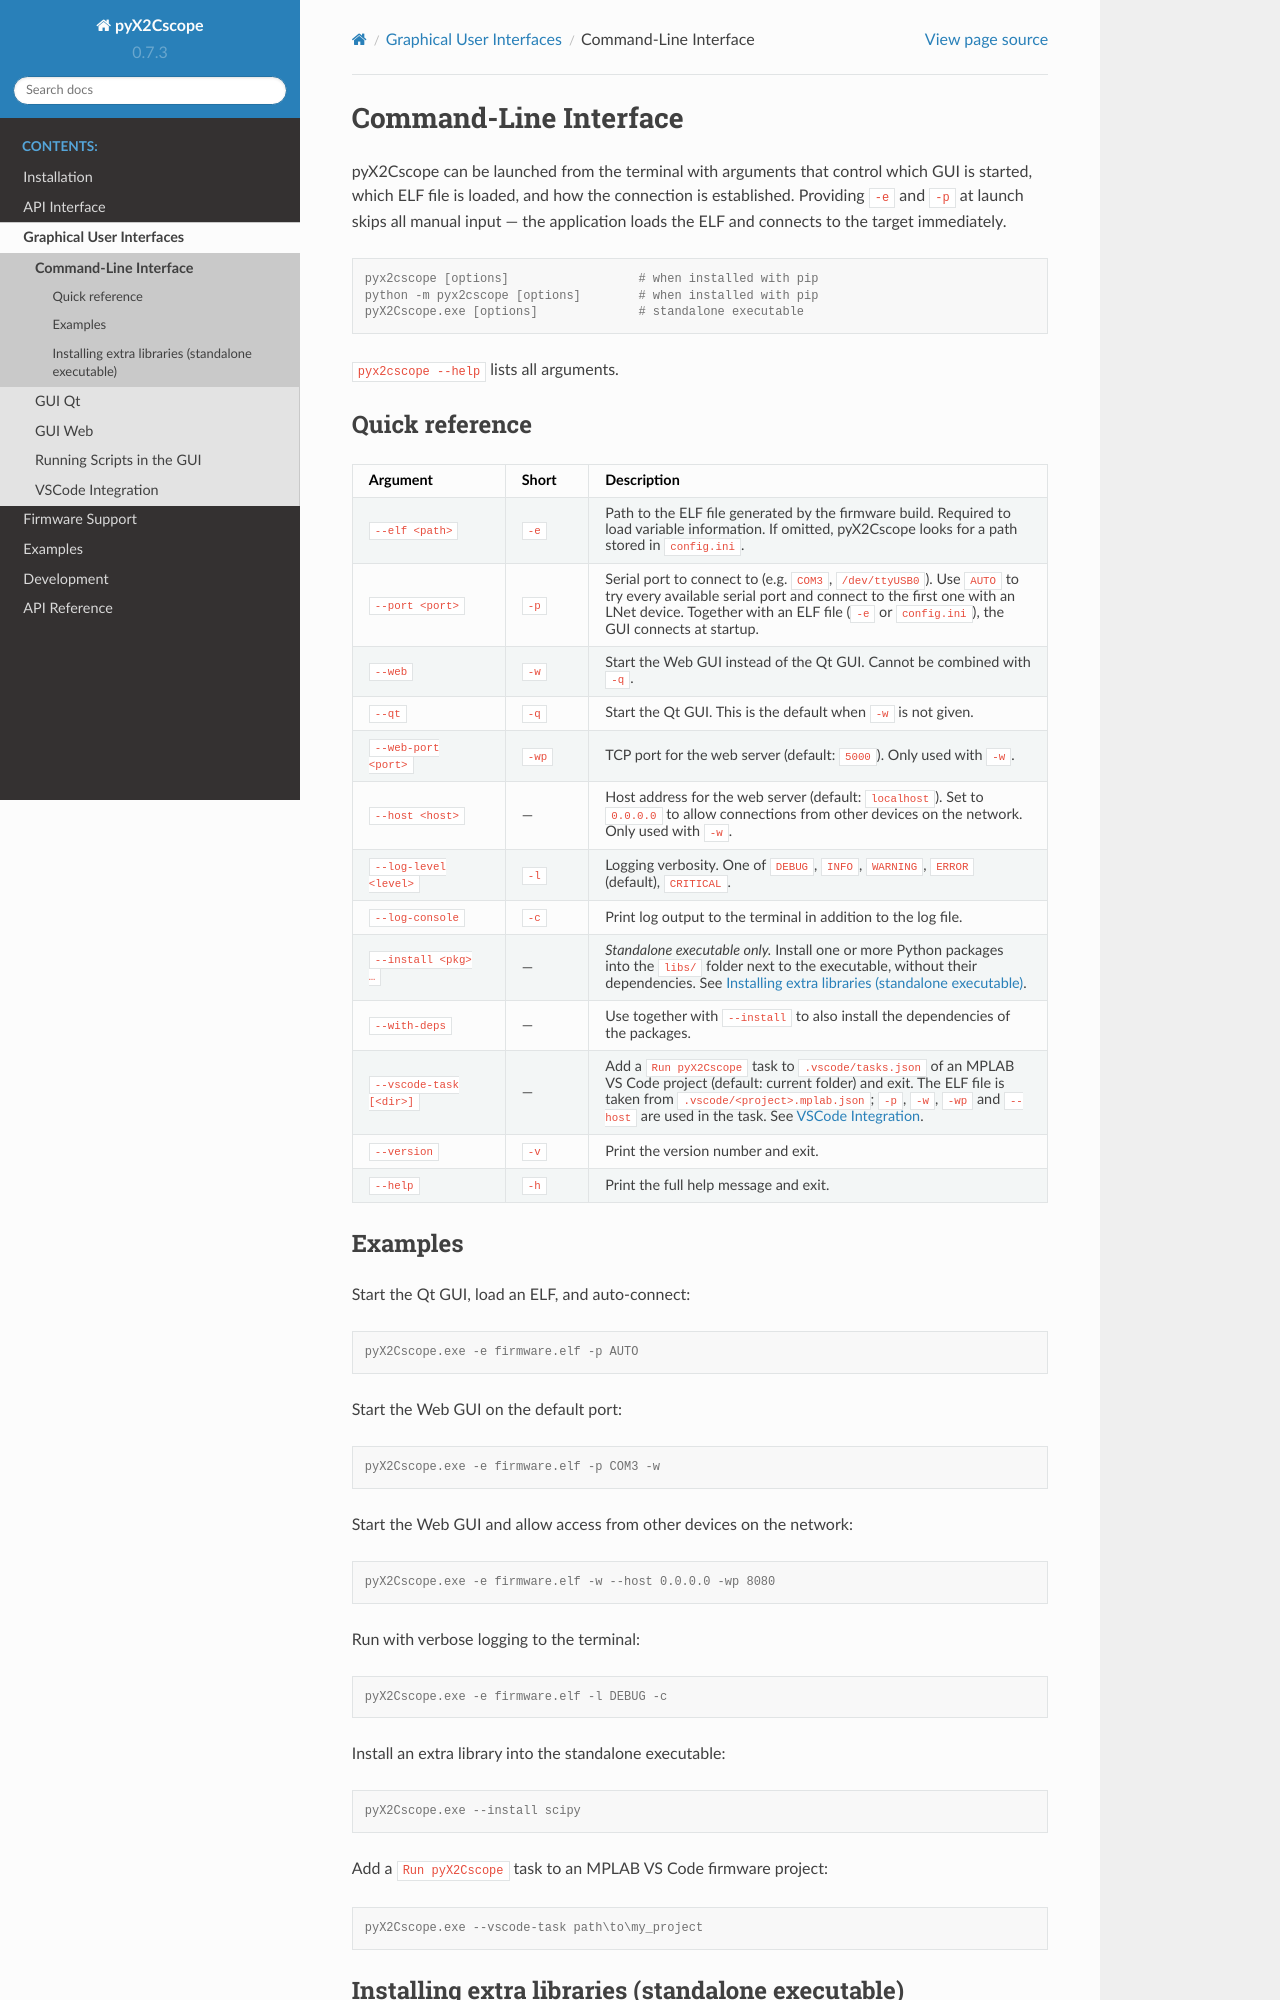

repository: X2Cscope/pyx2cscope · page: cli.html · generator: sphinx

Command-Line Interface
======================

pyX2Cscope can be launched from the terminal with arguments that control which
GUI is started, which ELF file is loaded, and how the connection is
established.  Providing ``-e`` and ``-p`` at launch skips all manual input —
the application loads the ELF and connects to the target immediately.

.. code-block:: console

   pyx2cscope [options]                  # when installed with pip
   python -m pyx2cscope [options]        # when installed with pip
   pyX2Cscope.exe [options]              # standalone executable

``pyx2cscope --help`` lists all arguments.

Quick reference
---------------

.. list-table::
   :widths: 22 12 66
   :header-rows: 1

   * - Argument
     - Short
     - Description
   * - ``--elf <path>``
     - ``-e``
     - Path to the ELF file generated by the firmware build.
       Required to load variable information.  If omitted, pyX2Cscope looks
       for a path stored in ``config.ini``.
   * - ``--port <port>``
     - ``-p``
     - Serial port to connect to (e.g. ``COM3``, ``/dev/ttyUSB0``).
       Use ``AUTO`` to try every available serial port and connect to the
       first one with an LNet device.  Together with an ELF file (``-e`` or
       ``config.ini``), the GUI connects at startup.
   * - ``--web``
     - ``-w``
     - Start the Web GUI instead of the Qt GUI.  Cannot be combined with ``-q``.
   * - ``--qt``
     - ``-q``
     - Start the Qt GUI.  This is the default when ``-w`` is not given.
   * - ``--web-port <port>``
     - ``-wp``
     - TCP port for the web server (default: ``5000``).
       Only used with ``-w``.
   * - ``--host <host>``
     - —
     - Host address for the web server (default: ``localhost``).
       Set to ``0.0.0.0`` to allow connections from other devices on the
       network.  Only used with ``-w``.
   * - ``--log-level <level>``
     - ``-l``
     - Logging verbosity.  One of ``DEBUG``, ``INFO``, ``WARNING``,
       ``ERROR`` (default), ``CRITICAL``.
   * - ``--log-console``
     - ``-c``
     - Print log output to the terminal in addition to the log file.
   * - ``--install <pkg> …``
     - —
     - *Standalone executable only.* Install one or more Python packages
       into the ``libs/`` folder next to the executable, without their
       dependencies.  See :ref:`installing-extra-libraries`.
   * - ``--with-deps``
     - —
     - Use together with ``--install`` to also install the dependencies of
       the packages.
   * - ``--vscode-task [<dir>]``
     - —
     - Add a ``Run pyX2Cscope`` task to ``.vscode/tasks.json`` of an MPLAB
       VS Code project (default: current folder) and exit.  The ELF file is
       taken from ``.vscode/<project>.mplab.json``; ``-p``, ``-w``, ``-wp``
       and ``--host`` are used in the task.  See :doc:`vscode`.
   * - ``--version``
     - ``-v``
     - Print the version number and exit.
   * - ``--help``
     - ``-h``
     - Print the full help message and exit.
